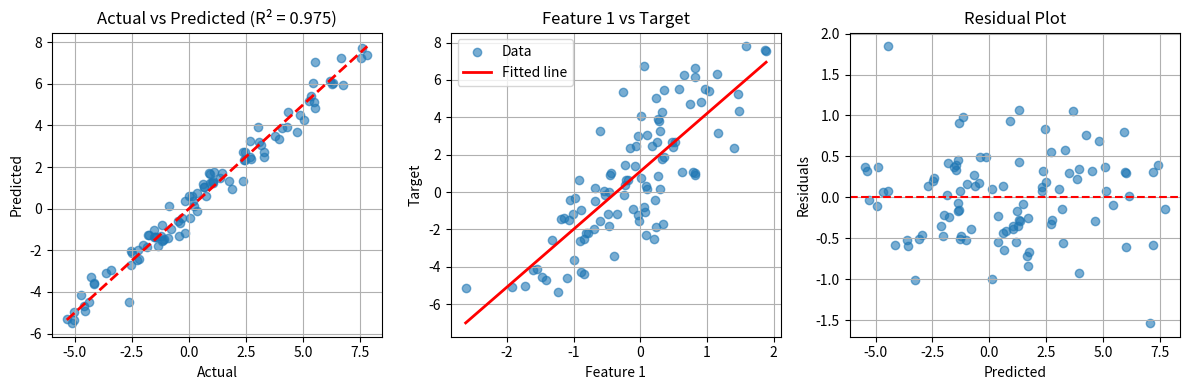

Source code (Python): (Note: this script raises an exception after producing the figure.)
"""
Linear Regression Implementation using Normal Equation
Step 1: Linear Algebra - Project 1

Mathematical Foundation:
For linear regression y = Xβ + ε, the optimal parameters are:
β = (X^T X)^(-1) X^T y

This implementation demonstrates:
1. How linear algebra solves optimization problems analytically
2. The role of matrix operations in machine learning
3. Geometric interpretation of least squares
"""

import numpy as np
import matplotlib.pyplot as plt
from typing import Tuple, Optional
import warnings

class LinearRegressionNormalEquation:
    """
    Linear Regression using the Normal Equation (closed-form solution).
    
    The normal equation provides an analytical solution to linear regression
    without requiring iterative optimization.
    """
    
    def __init__(self):
        self.weights = None
        self.intercept = None
        self.is_fitted = False
    
    def fit(self, X: np.ndarray, y: np.ndarray) -> 'LinearRegressionNormalEquation':
        """
        Fit linear regression using normal equation: β = (X^T X)^(-1) X^T y
        
        Args:
            X: Feature matrix of shape (n_samples, n_features)
            y: Target vector of shape (n_samples,)
        
        Returns:
            self: Fitted estimator
        """
        # Add bias term (intercept) by prepending column of ones
        X_with_bias = np.column_stack([np.ones(X.shape[0]), X])
        
        # Normal equation: β = (X^T X)^(-1) X^T y
        try:
            # Compute X^T X
            XtX = X_with_bias.T @ X_with_bias
            
            # Check for singularity (matrix not invertible)
            if np.linalg.det(XtX) == 0:
                warnings.warn("X^T X is singular. Using pseudo-inverse.")
                XtX_inv = np.linalg.pinv(XtX)
            else:
                XtX_inv = np.linalg.inv(XtX)
            
            # Compute full solution
            beta = XtX_inv @ X_with_bias.T @ y
            
            # Extract intercept and weights
            self.intercept = beta[0]
            self.weights = beta[1:]
            self.is_fitted = True
            
        except np.linalg.LinAlgError as e:
            raise ValueError(f"Linear algebra error during fitting: {e}")
        
        return self
    
    def predict(self, X: np.ndarray) -> np.ndarray:
        """
        Make predictions using the fitted model.
        
        Args:
            X: Feature matrix of shape (n_samples, n_features)
        
        Returns:
            Predictions of shape (n_samples,)
        """
        if not self.is_fitted:
            raise ValueError("Model must be fitted before making predictions")
        
        return X @ self.weights + self.intercept
    
    def score(self, X: np.ndarray, y: np.ndarray) -> float:
        """
        Calculate R² score (coefficient of determination).
        
        Args:
            X: Feature matrix
            y: True target values
        
        Returns:
            R² score
        """
        y_pred = self.predict(X)
        ss_res = np.sum((y - y_pred) ** 2)
        ss_tot = np.sum((y - np.mean(y)) ** 2)
        return 1 - (ss_res / ss_tot)


def generate_sample_data(n_samples: int = 100, noise_std: float = 0.1, 
                        random_state: Optional[int] = 42) -> Tuple[np.ndarray, np.ndarray]:
    """
    Generate sample data for linear regression demonstration.
    
    Args:
        n_samples: Number of data points
        noise_std: Standard deviation of noise
        random_state: Random seed for reproducibility
    
    Returns:
        X: Feature matrix, y: Target vector
    """
    if random_state:
        np.random.seed(random_state)
    
    # Generate features
    X = np.random.randn(n_samples, 2)
    
    # True relationship: y = 3*x1 + 2*x2 + 1 + noise
    true_weights = np.array([3.0, 2.0])
    true_intercept = 1.0
    
    y = X @ true_weights + true_intercept + np.random.normal(0, noise_std, n_samples)
    
    return X, y


def demonstrate_normal_equation():
    """
    Demonstrate the normal equation solution with visualizations.
    """
    print("=== Linear Regression with Normal Equation ===\n")
    
    # Generate sample data
    X, y = generate_sample_data(n_samples=100, noise_std=0.5)
    print(f"Generated data: {X.shape[0]} samples, {X.shape[1]} features")
    
    # Fit model
    model = LinearRegressionNormalEquation()
    model.fit(X, y)
    
    print(f"Fitted weights: {model.weights}")
    print(f"Fitted intercept: {model.intercept:.3f}")
    print(f"True weights: [3.0, 2.0]")
    print(f"True intercept: 1.0")
    
    # Evaluate model
    r2_score = model.score(X, y)
    print(f"R² score: {r2_score:.3f}")
    
    # Make predictions
    y_pred = model.predict(X)
    
    # Visualize results (for 1D case, we'll use first feature)
    plt.figure(figsize=(12, 4))
    
    # Plot 1: Actual vs Predicted
    plt.subplot(1, 3, 1)
    plt.scatter(y, y_pred, alpha=0.6)
    plt.plot([y.min(), y.max()], [y.min(), y.max()], 'r--', lw=2)
    plt.xlabel('Actual')
    plt.ylabel('Predicted')
    plt.title(f'Actual vs Predicted (R² = {r2_score:.3f})')
    plt.grid(True)
    
    # Plot 2: Feature 1 vs Target
    plt.subplot(1, 3, 2)
    plt.scatter(X[:, 0], y, alpha=0.6, label='Data')
    # For visualization, show the effect of first feature with second feature at mean
    x1_range = np.linspace(X[:, 0].min(), X[:, 0].max(), 100)
    x2_mean = np.mean(X[:, 1])
    X_viz = np.column_stack([x1_range, np.full_like(x1_range, x2_mean)])
    y_viz = model.predict(X_viz)
    plt.plot(x1_range, y_viz, 'r-', lw=2, label='Fitted line')
    plt.xlabel('Feature 1')
    plt.ylabel('Target')
    plt.title('Feature 1 vs Target')
    plt.legend()
    plt.grid(True)
    
    # Plot 3: Residuals
    plt.subplot(1, 3, 3)
    residuals = y - y_pred
    plt.scatter(y_pred, residuals, alpha=0.6)
    plt.axhline(y=0, color='r', linestyle='--')
    plt.xlabel('Predicted')
    plt.ylabel('Residuals')
    plt.title('Residual Plot')
    plt.grid(True)
    
    plt.tight_layout()
    plt.savefig('linear_regression_results.png', dpi=150, bbox_inches='tight')
    plt.show()


def matrix_analysis_demo():
    """
    Demonstrate the matrix operations in the normal equation.
    """
    print("\n=== Matrix Analysis of Normal Equation ===\n")
    
    # Simple 2D example for clear matrix demonstration
    X = np.array([[1, 2], [2, 3], [3, 4], [4, 5]])
    y = np.array([2, 4, 6, 8])
    
    print("Feature matrix X:")
    print(X)
    print("\nTarget vector y:")
    print(y)
    
    # Add bias column
    X_with_bias = np.column_stack([np.ones(X.shape[0]), X])
    print("\nX with bias column:")
    print(X_with_bias)
    
    # Step-by-step normal equation
    print("\n--- Normal Equation Steps ---")
    
    # Step 1: X^T
    Xt = X_with_bias.T
    print("\n1. X^T:")
    print(Xt)
    
    # Step 2: X^T X
    XtX = Xt @ X_with_bias
    print("\n2. X^T X:")
    print(XtX)
    
    # Step 3: (X^T X)^(-1)
    XtX_inv = np.linalg.inv(XtX)
    print("\n3. (X^T X)^(-1):")
    print(XtX_inv)
    
    # Step 4: X^T y
    Xty = Xt @ y
    print("\n4. X^T y:")
    print(Xty)
    
    # Step 5: β = (X^T X)^(-1) X^T y
    beta = XtX_inv @ Xty
    print("\n5. β = (X^T X)^(-1) X^T y:")
    print(beta)
    print(f"   Intercept: {beta[0]:.3f}")
    print(f"   Weights: {beta[1:]}")
    
    # Verify prediction
    y_pred = X_with_bias @ beta
    print(f"\nPredictions: {y_pred}")
    print(f"Actual:      {y}")
    print(f"MSE:         {np.mean((y - y_pred)**2):.6f}")


if __name__ == "__main__":
    # Run demonstrations
    demonstrate_normal_equation()
    matrix_analysis_demo()
    
    print("\n=== Key Insights ===")
    print("1. Normal equation gives exact solution (no iterations needed)")
    print("2. Requires matrix inversion - O(n³) complexity")
    print("3. Can be unstable if X^T X is close to singular")
    print("4. Works well for small to medium datasets")
    print("5. For large datasets, gradient descent is preferred")